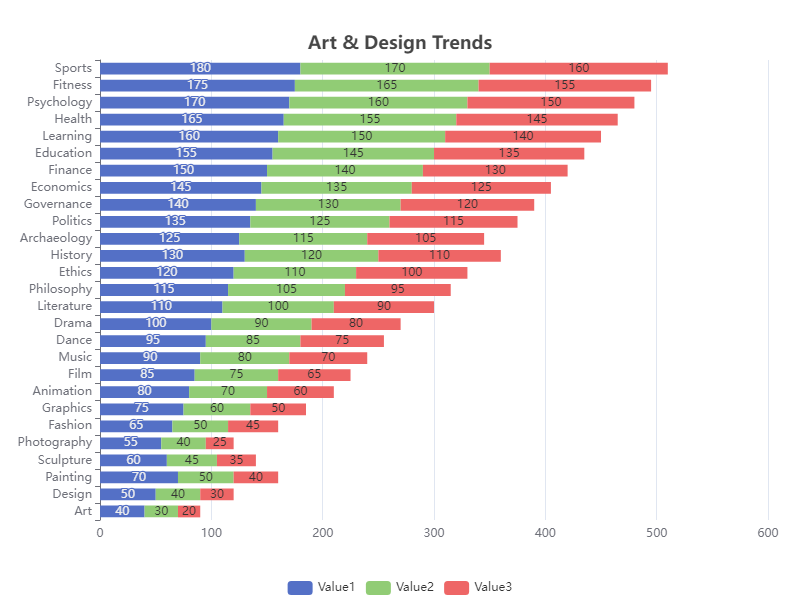

Data behind this chart, as committed beside it:
Category, Value1, Value2, Value3
Art, 40, 30, 20
Design, 50, 40, 30
Painting, 70, 50, 40
Sculpture, 60, 45, 35
Photography, 55, 40, 25
Fashion, 65, 50, 45
Graphics, 75, 60, 50
Animation, 80, 70, 60
Film, 85, 75, 65
Music, 90, 80, 70
Dance, 95, 85, 75
Drama, 100, 90, 80
Literature, 110, 100, 90
Philosophy, 115, 105, 95
Ethics, 120, 110, 100
History, 130, 120, 110
Archaeology, 125, 115, 105
Politics, 135, 125, 115
Governance, 140, 130, 120
Economics, 145, 135, 125
Finance, 150, 140, 130
Education, 155, 145, 135
Learning, 160, 150, 140
Health, 165, 155, 145
Psychology, 170, 160, 150
Fitness, 175, 165, 155
Sports, 180, 170, 160
